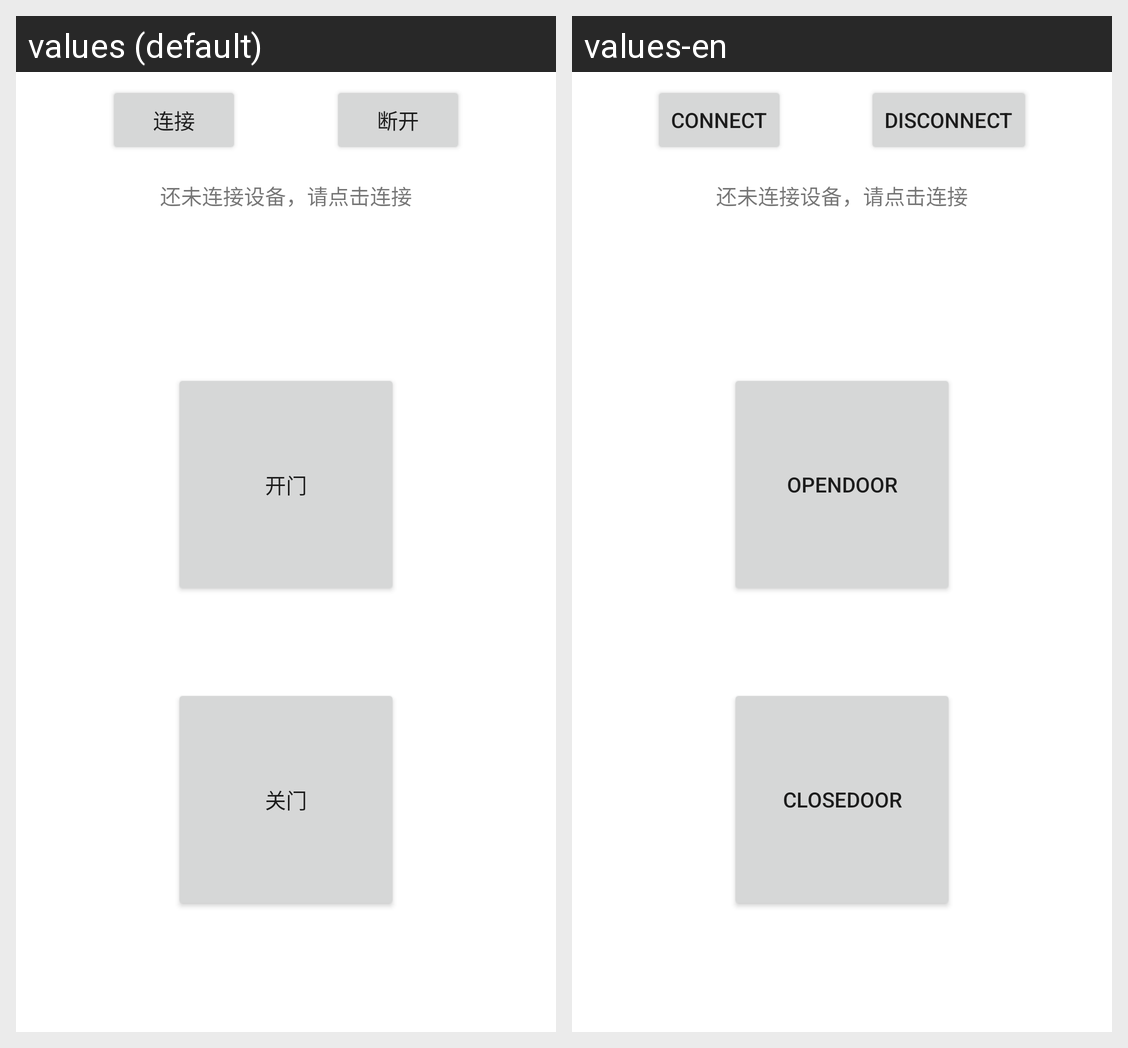

Locale-by-locale string values for the Android screen shown in this grid:
Android screen res/layout/activity_main.xml rendered under 2 locales, left to right: values (default), values-en. Device: Nexus 5 (rendered at 1080×1920; each locale shown at half size, 540×960, under a caption strip naming it); theme Theme.SerialPortSample.
Strings drawn on this screen, with the default value and each locale's value (text and hints the layout hard-codes, and strings that could not be matched under every locale, appear in the picture but are not listed):

connect
  values: 连接
  values-en: Connect

disconnect
  values: 断开
  values-en: Disconnect

open_door
  values: 开门
  values-en: OpenDoor

close_door
  values: 关门
  values-en: CloseDoor
